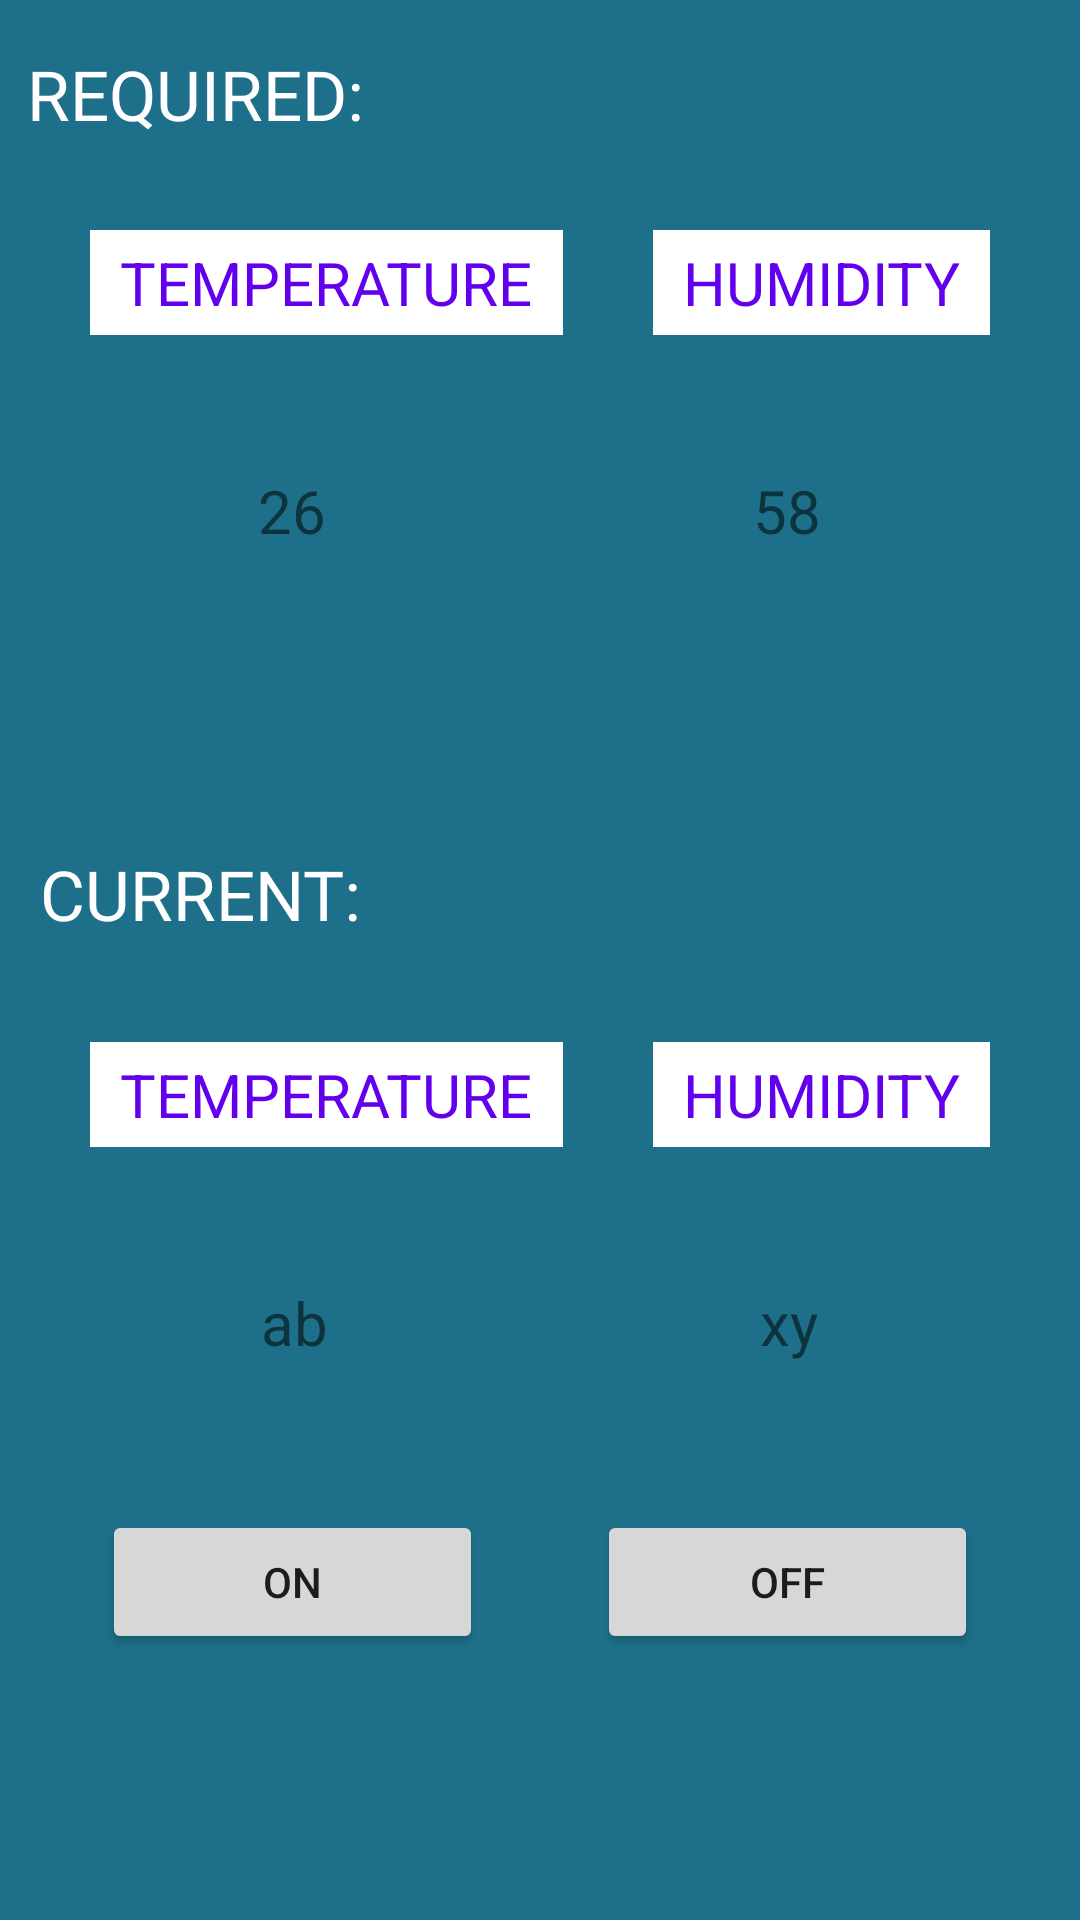

Here is an Android app screen rendered from its layout file. Give the layout XML and the strings, colors and styles it references.
<!-- AndroidManifest.xml: application theme Theme.WaterIrrigationMonitoringApplication -->
<!-- res/layout/activity_post_list.xml -->
<?xml version="1.0" encoding="utf-8"?>
<LinearLayout xmlns:android="http://schemas.android.com/apk/res/android"
    xmlns:app="http://schemas.android.com/apk/res-auto"
    xmlns:tools="http://schemas.android.com/tools"
    android:layout_width="match_parent"
    android:layout_height="match_parent"
    android:background="#1E708A"
    android:orientation="vertical"
    tools:context=".PostListActivity">


    <TextView
        android:id="@+id/textView"
        android:layout_width="wrap_content"
        android:layout_height="wrap_content"
        android:layout_marginLeft="9dp"
        android:layout_marginTop="16dp"
        android:text="REQUIRED: "
        android:textAlignment="center"
        android:textColor="#FFFFFF"
        android:textSize="23sp"
        app:layout_constraintEnd_toEndOf="parent"
        app:layout_constraintHorizontal_bias="0.105"
        app:layout_constraintStart_toStartOf="parent"
        app:layout_constraintTop_toTopOf="parent" />

    <LinearLayout
        android:layout_width="match_parent"
        android:layout_height="wrap_content"
        android:layout_margin="15dp"
        android:orientation="horizontal"
        android:weightSum="2">

        <TextView
            android:id="@+id/textView1"
            android:layout_width="wrap_content"
            android:layout_height="wrap_content"
            android:layout_margin="15dp"
            android:layout_weight="1"
            android:background="@color/white"
            android:padding="4dp"
            android:text="TEMPERATURE"
            android:textAlignment="center"
            android:textColor="@color/purple_500"
            android:textSize="20sp" />

        <TextView
            android:id="@+id/textView2"
            android:layout_width="wrap_content"
            android:layout_height="wrap_content"
            android:layout_margin="15dp"
            android:layout_weight="1"
            android:background="@color/white"
            android:padding="4dp"
            android:text="HUMIDITY"
            android:textAlignment="center"
            android:textColor="@color/purple_500"
            android:textSize="20sp" />

    </LinearLayout>

    <LinearLayout
        android:layout_width="match_parent"
        android:layout_height="wrap_content"
        android:layout_margin="15dp"
        android:orientation="horizontal"
        android:weightSum="2">

        <TextView
            android:id="@+id/textView3"
            android:layout_width="wrap_content"
            android:layout_height="wrap_content"
            android:layout_weight="1"
            android:text="26"
            android:textAlignment="center"
            android:textSize="20sp" />

        <TextView
            android:id="@+id/textView4"
            android:layout_width="wrap_content"
            android:layout_height="wrap_content"
            android:layout_weight="1"
            android:text="58"
            android:textAlignment="center"
            android:textSize="20sp" />

    </LinearLayout>

    <TextView
        android:id="@+id/textView5"
        android:layout_width="wrap_content"
        android:layout_height="wrap_content"
        android:layout_marginLeft="9dp"
        android:layout_marginTop="80dp"
        android:padding="4dp"
        android:text="CURRENT:"
        android:textAlignment="center"
        android:textColor="#FFFFFF"
        android:textSize="23sp" />

    <LinearLayout
        android:layout_width="match_parent"
        android:layout_height="wrap_content"
        android:layout_margin="15dp"
        android:orientation="horizontal"
        android:weightSum="2">

        <TextView
            android:id="@+id/textView6"
            android:layout_width="wrap_content"
            android:layout_height="wrap_content"
            android:layout_margin="15dp"
            android:layout_weight="1"
            android:background="@color/white"
            android:padding="4dp"
            android:text="TEMPERATURE"
            android:textAlignment="center"
            android:textColor="@color/purple_500"
            android:textSize="20sp" />

        <TextView
            android:id="@+id/textView7"
            android:layout_width="wrap_content"
            android:layout_height="wrap_content"
            android:layout_margin="15dp"
            android:layout_weight="1"
            android:background="@color/white"
            android:padding="4dp"
            android:text="HUMIDITY"
            android:textAlignment="center"
            android:textColor="@color/purple_500"
            android:textSize="20sp" />

    </LinearLayout>

    <LinearLayout
        android:layout_width="match_parent"
        android:layout_height="wrap_content"
        android:layout_margin="15dp"
        android:orientation="horizontal"
        android:weightSum="2">

        <TextView
            android:id="@+id/textView8"
            android:layout_width="wrap_content"
            android:layout_height="wrap_content"
            android:layout_weight="1"
            android:text="ab"
            android:textAlignment="center"
            android:textSize="20sp" />

        <TextView
            android:id="@+id/textView9"
            android:layout_width="wrap_content"
            android:layout_height="wrap_content"
            android:layout_weight="1"
            android:text="xy"
            android:textAlignment="center"
            android:textSize="20sp" />

    </LinearLayout>

    <LinearLayout
        android:layout_width="match_parent"
        android:layout_height="wrap_content"
        android:layout_margin="15dp"
        android:orientation="horizontal"
        android:weightSum="2">

        <Button
            android:id="@+id/button"
            android:layout_width="wrap_content"
            android:layout_height="wrap_content"
            android:layout_margin="19dp"
            android:layout_weight="1"
            android:text="on"
            android:textAlignment="center" />

        <Button
            android:id="@+id/button2"
            android:layout_width="wrap_content"
            android:layout_height="wrap_content"
            android:layout_margin="19dp"
            android:layout_weight="1"
            android:text="OFF"
            android:textAlignment="center" />

    </LinearLayout>
    1

</LinearLayout>
<!-- resources referenced by this layout -->
<resources>
  <color name="purple_500">#FF6200EE</color>
  <color name="white">#FFFFFFFF</color>
  <style name="Theme.WaterIrrigationMonitoringApplication" parent="Theme.MaterialComponents.DayNight.DarkActionBar">
          
          <item name="colorPrimary">@color/purple_500</item>
          <item name="colorPrimaryVariant">@color/purple_700</item>
          <item name="colorOnPrimary">@color/white</item>
          
          <item name="colorSecondary">@color/teal_200</item>
          <item name="colorSecondaryVariant">@color/teal_700</item>
          <item name="colorOnSecondary">@color/black</item>
          
          <item name="android:statusBarColor" tools:targetApi="l">?attr/colorPrimaryVariant</item>
          
      </style>
  <color name="purple_700">#FF3700B3</color>
  <color name="teal_200">#FF03DAC5</color>
  <color name="teal_700">#FF018786</color>
  <color name="black">#FF000000</color>
</resources>
